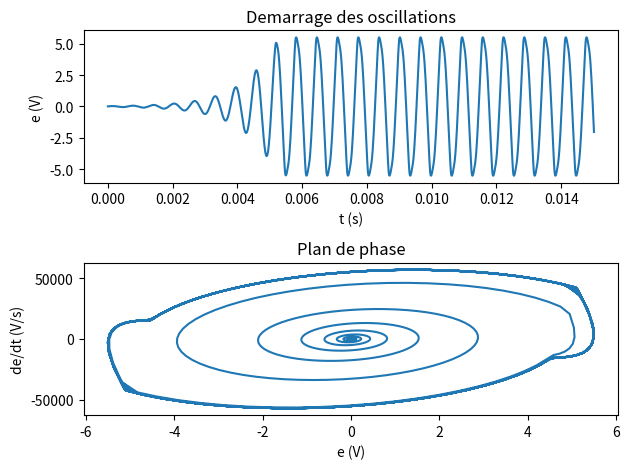

This figure's Python source: (Note: this script raises an exception after producing the figure.)
# coding: utf8

# [redacted]
# [redacted]
# Vous êtes libres de le réutiliser et de le modifier selon vos besoins.




""" 
[redacted]
illustrer l'amplification des oscillations pour un oscillateur à pont de Wien.
"""


from math import *              # Outils mathématiques
import numpy as np              # Outils numériques
import matplotlib.pyplot as plt # Outils graphiques

R=1e3                           # Resistance du Pont de Wien
C=100e-9                        # Capacite du Pont de Wien
K=3.2                           # Gain de l'etage d'amplification
tfin=15e-3                      # instant final de la simulation
dt=0.01e-3                      # pas
vsat=15                         # tension de saturation de l'AO

# Conditions Initiales
t=[0.0]
e=[0.01]   # entree de l'etage d'amplitication ; 0.01 simule le bruit
s=[0.0]    # sortie de l'etage d'amplification / entree du Pont de Wien
ds=[0.0]   # derivee de s
de=[0.01]  # derivee de e ; 0.01 simule le bruit en entree

# Resolution de l'equa-diff + Prise en compte de la saturation de l'AO
while t[-1]<tfin:
    de.append((1/(R*C)*ds[-1]-3/(R*C)*de[-1]-e[-1]/(R*R*C*C))*dt+de[-1])
    e.append(de[-1]*dt+e[-1])
    if e[-1]<-vsat/K:
        s.append(-vsat)
    elif e[-1]>vsat/K:
        s.append(vsat)
    else:
        s.append(K*e[-1])
    ds.append((s[-1]-s[-2])/dt)
    t.append(t[-1]+dt)

# Traces des courbes
plt.subplot(2,1,1)   # Sous-figure 1: évolution temporelle
plt.plot(t,e)
plt.xlabel("t (s)")
plt.ylabel("e (V)")
plt.title("Demarrage des oscillations")
plt.subplot(2,1,2)   # Sous-figure 2: Portrait de phase
plt.plot(e,de)
plt.xlabel("e (V)")
plt.ylabel("de/dt (V/s)")
plt.title("Plan de phase")
plt.tight_layout()   # Pour ajuster les espaces autour des sous-figures
plt.savefig('PNG/PSI_pont_de_wien.png')



